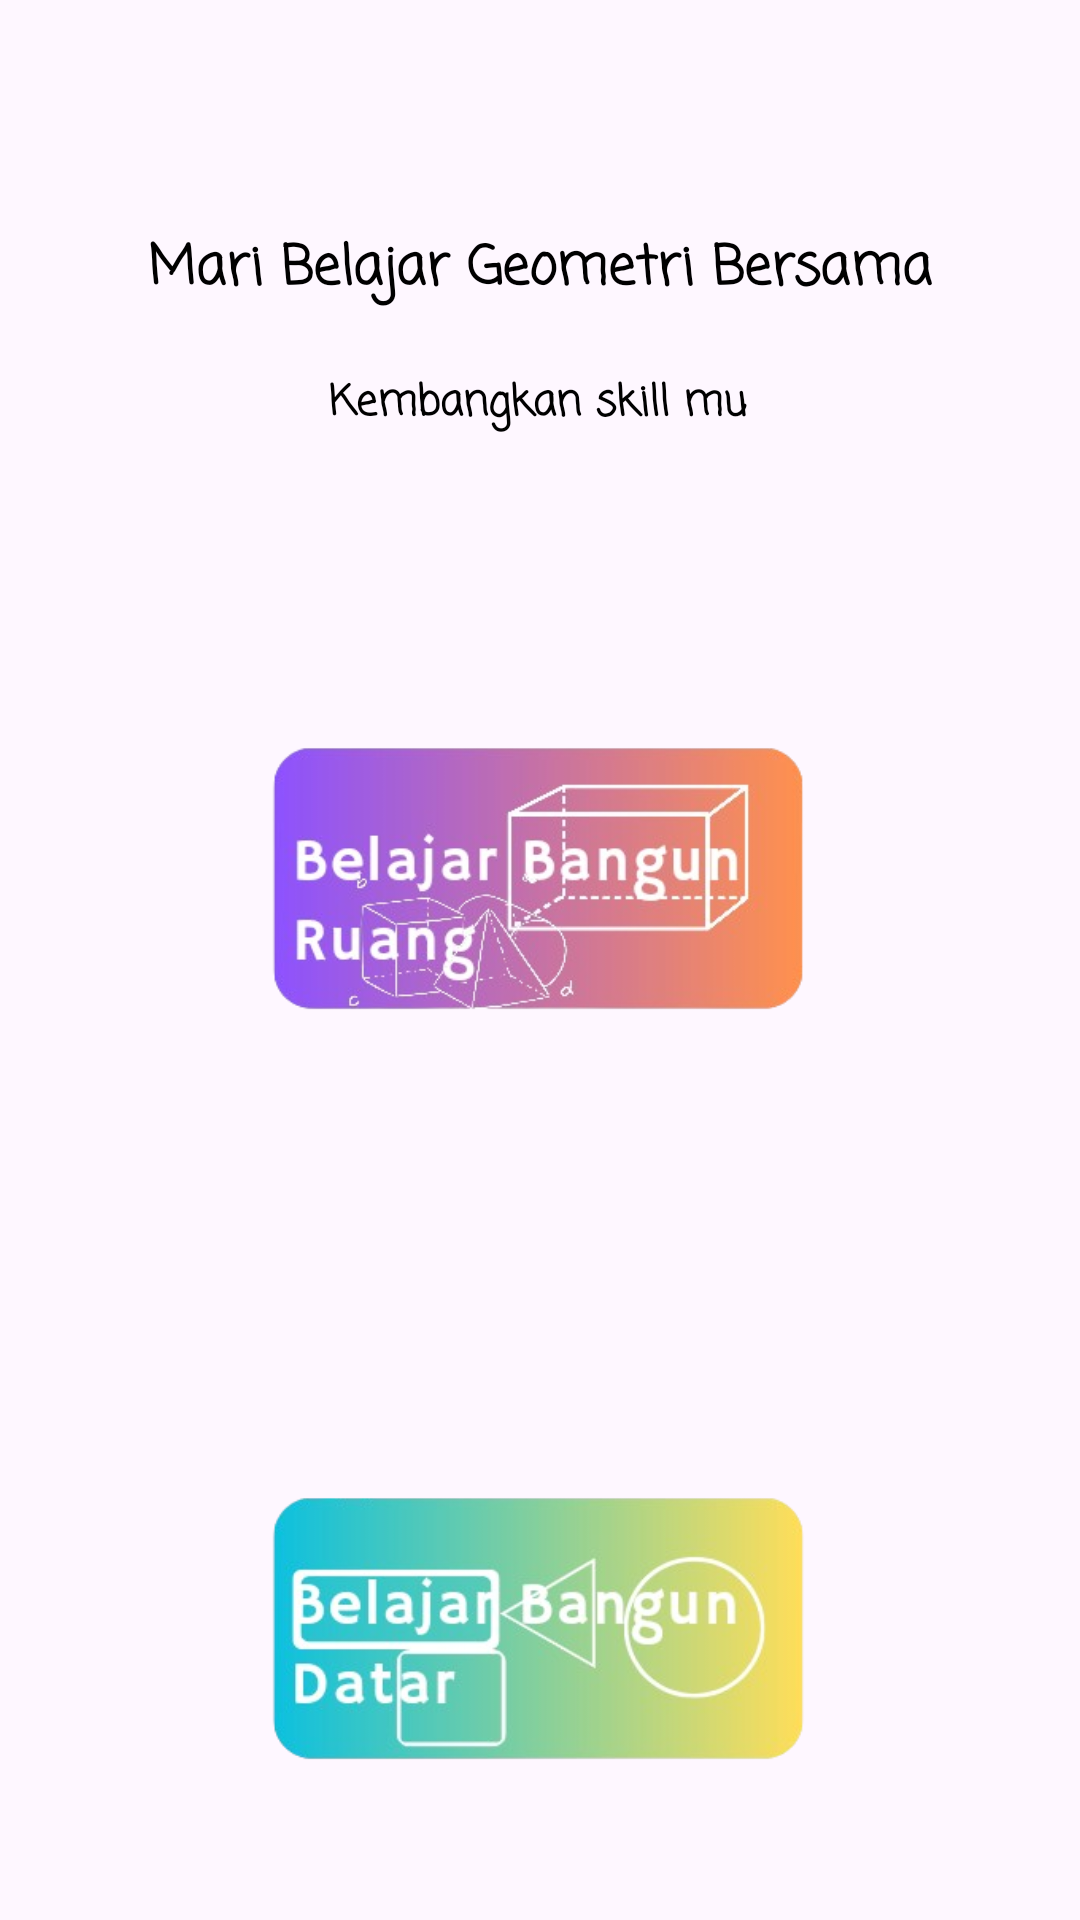

Produce the Android XML layout that renders to this screen, including the resource entries it uses.
<!-- AndroidManifest.xml: application theme Theme.Edukasi -->
<!-- res/layout/activity_main.xml -->
<?xml version="1.0" encoding="utf-8"?>
<androidx.constraintlayout.widget.ConstraintLayout xmlns:android="http://schemas.android.com/apk/res/android"
    xmlns:app="http://schemas.android.com/apk/res-auto"
    xmlns:tools="http://schemas.android.com/tools"
    android:id="@+id/main"
    android:layout_width="match_parent"
    android:layout_height="match_parent"
    android:background="@drawable/background"
    tools:context=".MainActivity">


    <TextView
        android:id="@+id/textViewHelloKotlin"
        android:layout_width="wrap_content"
        android:layout_height="wrap_content"
        android:layout_marginTop="76dp"
        android:background="#00FFFFFF"
        android:fontFamily="casual"
        android:text="Mari Belajar Geometri Bersama"
        android:textColor="#000000"
        android:textSize="18sp"
        android:textStyle="bold"
        app:layout_constraintEnd_toEndOf="parent"
        app:layout_constraintStart_toStartOf="parent"
        app:layout_constraintTop_toTopOf="parent" />

    <ImageView
        android:id="@+id/bangunRuang"
        android:layout_width="350dp"
        android:layout_height="250dp"
        android:layout_marginTop="40dp"
        android:background="@android:color/transparent"
        app:layout_constraintEnd_toEndOf="parent"
        app:layout_constraintHorizontal_bias="0.491"
        app:layout_constraintStart_toStartOf="parent"
        app:layout_constraintTop_toBottomOf="@+id/textView4"
        app:srcCompat="@drawable/bangun_ruang" />

    <ImageView
        android:id="@+id/bangunDatar"
        android:layout_width="350dp"
        android:layout_height="250dp"
        android:background="@android:color/transparent"
        app:layout_constraintBottom_toBottomOf="parent"
        app:layout_constraintEnd_toEndOf="parent"
        app:layout_constraintHorizontal_bias="0.491"
        app:layout_constraintStart_toStartOf="parent"
        app:layout_constraintTop_toBottomOf="@+id/bangunRuang"
        app:layout_constraintVertical_bias="0.0"
        app:srcCompat="@drawable/bangun_datar" />


    <TextView
        android:id="@+id/textView4"
        android:layout_width="wrap_content"
        android:layout_height="wrap_content"
        android:layout_marginTop="20dp"
        android:fontFamily="casual"
        android:text="Kembangkan skill mu"
        android:textColor="#000000"
        android:textStyle="bold"
        app:layout_constraintEnd_toEndOf="parent"
        app:layout_constraintHorizontal_bias="0.498"
        app:layout_constraintStart_toStartOf="parent"
        app:layout_constraintTop_toBottomOf="@+id/textViewHelloKotlin" />

</androidx.constraintlayout.widget.ConstraintLayout>
<!-- resources referenced by this layout -->
<resources>
  <!-- drawable bangun_datar: png bitmap (drawable, 75048 bytes) -->
  <!-- drawable bangun_ruang: png bitmap (drawable, 84868 bytes) -->
  <style name="Theme.Edukasi" parent="Base.Theme.Edukasi" />
  <style name="Base.Theme.Edukasi" parent="Theme.Material3.DayNight.NoActionBar">
          
          
      </style>
</resources>
